Labelled photos from "ai-modul6", an image-classification folder in ZidanHadipratama/ai-modul6. The possible labels are: baterai, aerosol bottle, daun, kaca, kaleng, kantong plastik, kardus, PET plastic bottle.

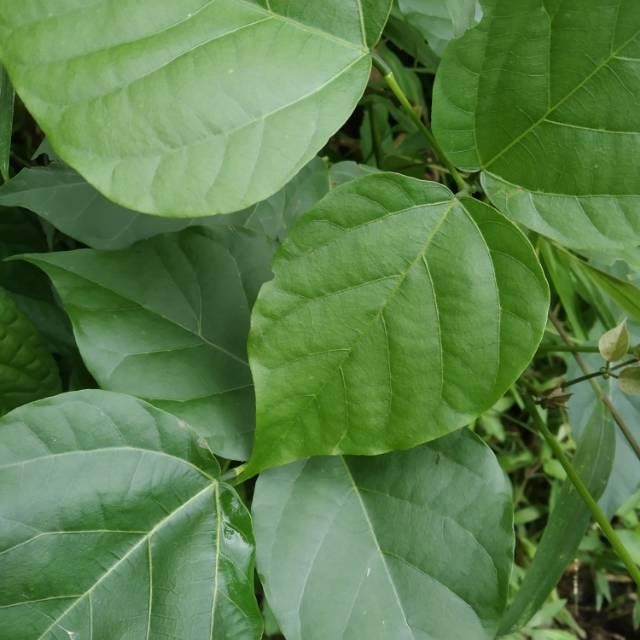
Label: daun

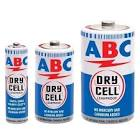
Label: baterai

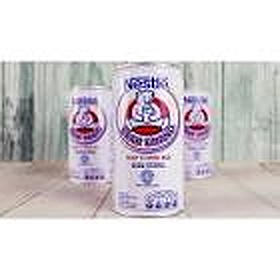
Label: kaleng

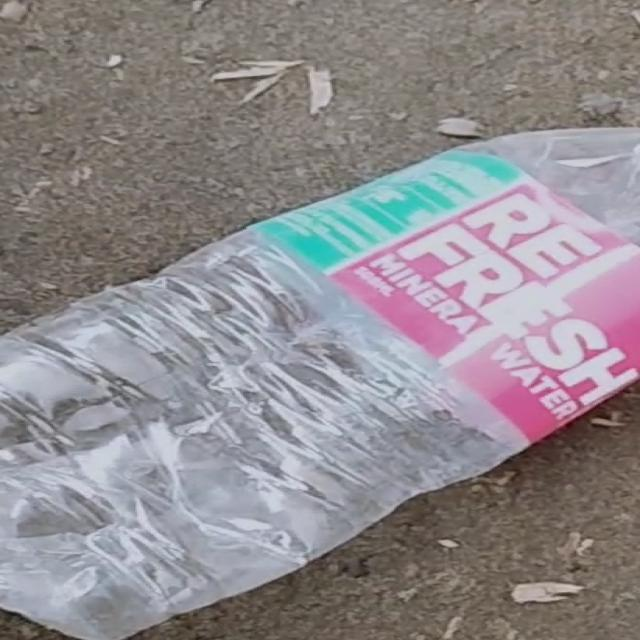
Label: PET plastic bottle

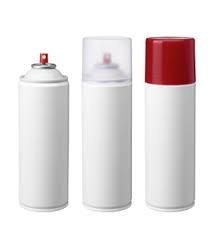
Label: aerosol bottle

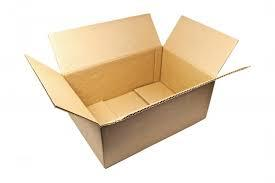
Label: kardus
